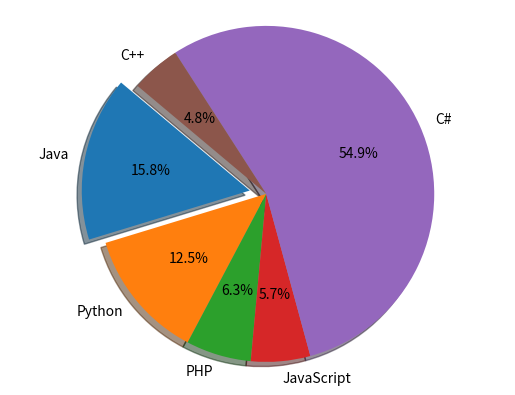

Generate this figure with matplotlib:
import matplotlib.pyplot as plt
languages = 'Java', 'Python', 'PHP', 'JavaScript', 'C#', 'C++'
popuratity = [22.2, 17.6, 8.8, 8, 77, 6.7]
colors = ["#1f77b4", "#ff7f0e", "#2ca02c", "#d62728", "#9467bd", "#8c564b"]
explode = (0.1, 0, 0, 0,0,0)  
plt.pie(popuratity, explode=explode, labels=languages, colors=colors,
autopct='%1.1f%%', shadow=True, startangle=140)
plt.axis('equal')
plt.show()
